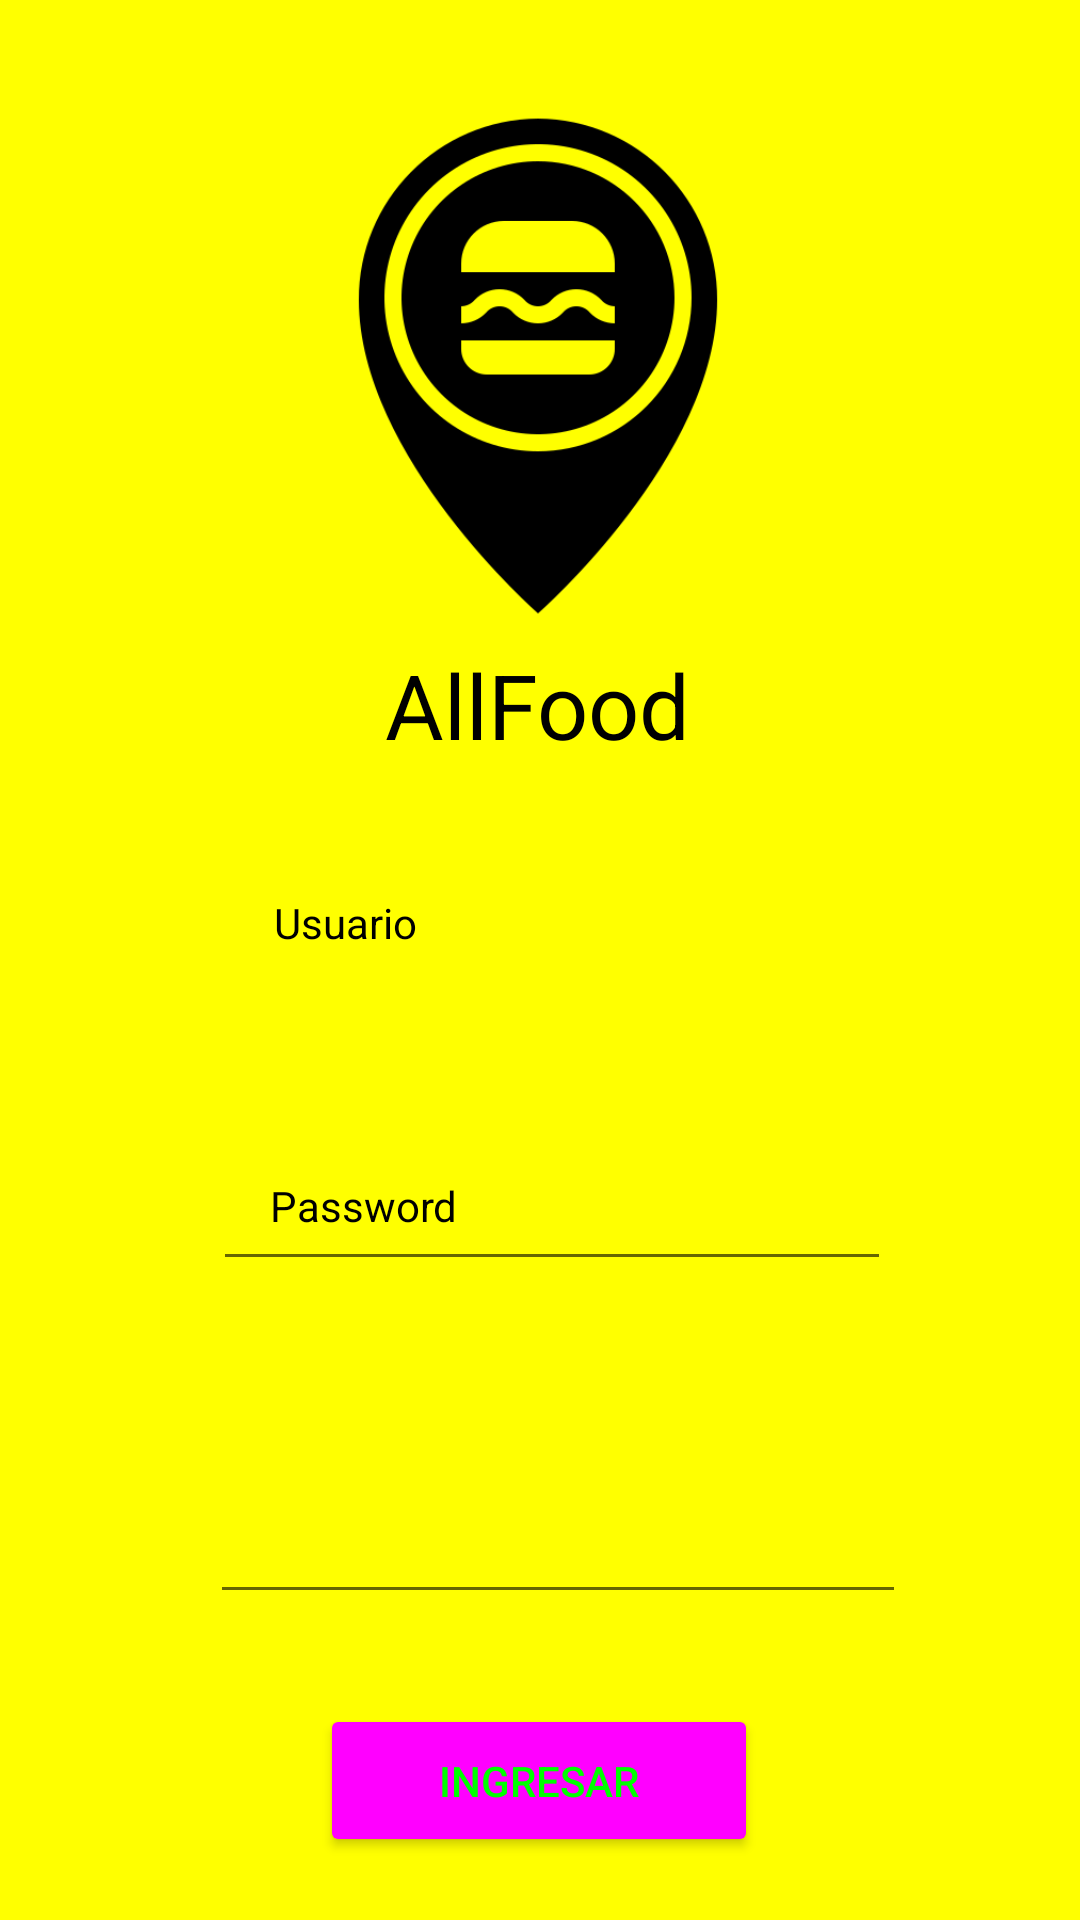

The Android layout XML behind this screen, and the referenced resources:
<!-- AndroidManifest.xml: application theme Theme.Miaplicacion6sep -->
<!-- res/layout/activity_main.xml -->
<?xml version="1.0" encoding="utf-8"?>
<androidx.constraintlayout.widget.ConstraintLayout xmlns:android="http://schemas.android.com/apk/res/android"
    xmlns:app="http://schemas.android.com/apk/res-auto"
    xmlns:tools="http://schemas.android.com/tools"
    android:layout_width="match_parent"
    android:layout_height="match_parent"
    tools:context=".MainActivity"
    android:background="#ffff00">

    <ImageView
        android:layout_width="182dp"
        android:layout_height="212dp"
        android:layout_marginTop="16dp"
        android:src="@drawable/allfood"
        app:layout_constraintEnd_toEndOf="parent"
        app:layout_constraintHorizontal_bias="0.497"
        app:layout_constraintStart_toStartOf="parent"
        app:layout_constraintTop_toTopOf="parent" />

    <TextView
        android:layout_width="wrap_content"
        android:layout_height="wrap_content"
        android:text="AllFood"
        android:textColor="@color/black"
        android:textSize="30dp"
        app:layout_constraintBottom_toBottomOf="parent"
        app:layout_constraintEnd_toEndOf="parent"
        app:layout_constraintHorizontal_bias="0.498"
        app:layout_constraintStart_toStartOf="parent"
        app:layout_constraintTop_toTopOf="parent"
        app:layout_constraintVertical_bias="0.358" />


    <TextView
        android:layout_width="wrap_content"
        android:layout_height="wrap_content"
        android:text="Usuario"
        android:textColor="@color/black"
        app:layout_constraintBottom_toBottomOf="parent"
        app:layout_constraintEnd_toEndOf="parent"
        app:layout_constraintHorizontal_bias="0.292"
        app:layout_constraintStart_toStartOf="parent"
        app:layout_constraintTop_toTopOf="parent"
        app:layout_constraintVertical_bias="0.48" />

    <LinearLayout
        android:layout_width="226dp"
        android:layout_height="43dp"
        android:layout_marginTop="384dp"
        app:layout_constraintEnd_toEndOf="parent"
        app:layout_constraintHorizontal_bias="0.529"
        app:layout_constraintStart_toStartOf="parent"
        app:layout_constraintTop_toTopOf="parent">

        <EditText
            android:id="@+id/usuario"
            android:layout_width="match_parent"
            android:layout_height="match_parent"
            android:ems="10"
            android:inputType="textPersonName"
            tools:ignore="SpeakableTextPresentCheck,TouchTargetSizeCheck" />

    </LinearLayout>

    <TextView
        android:layout_width="wrap_content"
        android:layout_height="wrap_content"
        android:text="Password"
        android:textColor="@color/black"
        app:layout_constraintBottom_toBottomOf="parent"
        app:layout_constraintEnd_toEndOf="parent"
        app:layout_constraintHorizontal_bias="0.303"
        app:layout_constraintStart_toStartOf="parent"
        app:layout_constraintTop_toTopOf="parent"
        app:layout_constraintVertical_bias="0.632" />

    <LinearLayout
        android:layout_width="232dp"
        android:layout_height="46dp"
        android:layout_marginTop="492dp"
        app:layout_constraintEnd_toEndOf="parent"
        app:layout_constraintHorizontal_bias="0.547"
        app:layout_constraintStart_toStartOf="parent"
        app:layout_constraintTop_toTopOf="parent">

        <EditText
            android:id="@+id/password"
            android:layout_width="match_parent"
            android:layout_height="match_parent"
            android:ems="10"
            android:inputType="textPassword"
            tools:ignore="SpeakableTextPresentCheck,TouchTargetSizeCheck" />

    </LinearLayout>

    <Button
        android:id="@+id/ingresar"
        android:layout_width="146dp"
        android:layout_height="51dp"
        android:layout_marginTop="568dp"
        android:backgroundTint="#ff00ff"
        android:text="Ingresar"
        android:textColor="#00ff00"
        android:onClick="onClickElementos"
        app:layout_constraintEnd_toEndOf="parent"
        app:layout_constraintHorizontal_bias="0.498"
        app:layout_constraintStart_toStartOf="parent"
        app:layout_constraintTop_toTopOf="parent" />

    <Button
        android:id="@+id/register"
        android:layout_width="122dp"
        android:layout_height="48dp"
        android:layout_marginTop="648dp"
        android:backgroundTint="#ff00ff"
        android:text="registrarse"
        android:onClick="onClickElementos"
        android:textColor="#00ff00"
        app:layout_constraintEnd_toEndOf="parent"
        app:layout_constraintHorizontal_bias="0.498"
        app:layout_constraintStart_toStartOf="parent"
        app:layout_constraintTop_toTopOf="parent" />



</androidx.constraintlayout.widget.ConstraintLayout>
<!-- resources referenced by this layout -->
<resources>
  <!-- drawable allfood: png bitmap (drawable, 16291 bytes) -->
  <style name="Theme.Miaplicacion6sep" parent="Theme.MaterialComponents.DayNight.DarkActionBar">
          
          <item name="colorPrimary">@color/purple_500</item>
          <item name="colorPrimaryVariant">@color/purple_700</item>
          <item name="colorOnPrimary">@color/white</item>
          
          <item name="colorSecondary">@color/teal_200</item>
          <item name="colorSecondaryVariant">@color/teal_700</item>
          <item name="colorOnSecondary">@color/black</item>
          
          <item name="android:statusBarColor">?attr/colorPrimaryVariant</item>
          
      </style>
  <!-- not gathered from this repository: default colours our renderer supplied (Android Studio template values) -->
  <color name="purple_500">#FF6200EE</color>
  <color name="purple_700">#FF3700B3</color>
  <color name="teal_200">#FF03DAC5</color>
  <color name="teal_700">#FF018786</color>
  <color name="black">#FF000000</color>
  <color name="white">#FFFFFFFF</color>
</resources>
